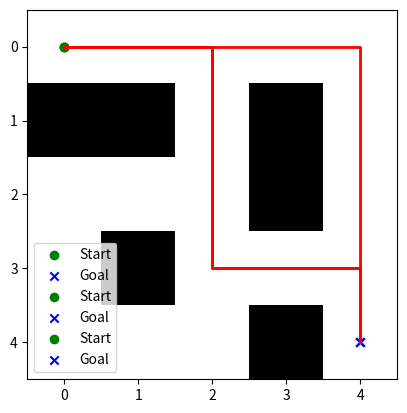

Source code (Python):

import heapq
import math
import matplotlib.pyplot as plt

# Heuristics
def manhattan(a, b):
    return abs(a[0] - b[0]) + abs(a[1] - b[1])

def euclidean(a, b):
    return math.sqrt((a[0] - b[0])**2 + (a[1] - b[1])**2)

def diagonal(a, b):
    return max(abs(a[0] - b[0]), abs(a[1] - b[1]))

# Pathfinding Algorithms 
def greedy_bfs(grid, start, goal, heuristic):
    frontier = [(heuristic(start, goal), start)]
    came_from = {start: None}
    explored = set()

    while frontier:
        _, current = heapq.heappop(frontier)
        if current == goal:
            break
        explored.add(current)

        for neighbor in get_neighbors(grid, current):
            if neighbor not in came_from:
                heapq.heappush(frontier, (heuristic(neighbor, goal), neighbor))
                came_from[neighbor] = current

    return reconstruct_path(came_from, start, goal), len(explored)


def a_star(grid, start, goal, heuristic):
    frontier = [(0 + heuristic(start, goal), 0, start)]
    came_from = {start: None}
    cost_so_far = {start: 0}
    explored = set()

    while frontier:
        _, g, current = heapq.heappop(frontier)
        if current == goal:
            break
        explored.add(current)

        for neighbor in get_neighbors(grid, current):
            new_cost = cost_so_far[current] + 1
            if neighbor not in cost_so_far or new_cost < cost_so_far[neighbor]:
                cost_so_far[neighbor] = new_cost
                priority = new_cost + heuristic(neighbor, goal)
                heapq.heappush(frontier, (priority, new_cost, neighbor))
                came_from[neighbor] = current

    return reconstruct_path(came_from, start, goal), len(explored)

# Helper
def get_neighbors(grid, node):
    directions = [(1,0), (-1,0), (0,1), (0,-1)]  # 4-directional
    neighbors = []
    for dx, dy in directions:
        nx, ny = node[0] + dx, node[1] + dy
        if 0 <= nx < len(grid) and 0 <= ny < len(grid[0]):
            if grid[nx][ny] != 1:  # not a wall
                neighbors.append((nx, ny))
    return neighbors

def reconstruct_path(came_from, start, goal):
    if goal not in came_from:
        return []  # no path
    path = []
    current = goal
    while current:
        path.append(current)
        current = came_from[current]
    return path[::-1]

def visualize(grid, path, start, goal):
    plt.imshow(grid, cmap="gray_r")
    if path:
        px, py = zip(*path)
        plt.plot(py, px, color="red", linewidth=2)
    plt.scatter(start[1], start[0], color="green", marker="o", label="Start")
    plt.scatter(goal[1], goal[0], color="blue", marker="x", label="Goal")
    plt.legend()
    plt.show()

# Main
if __name__ == "__main__":
    grid = [
    ['S',0,0,0,0],
    [1,1,0,1,0],
    [0,0,0,1,0],
    [0,1,0,0,0],
    [0,0,0,1,'G']
]

    # Convert S,G to 0 for processing
    start, goal = None, None
    for i in range(len(grid)):
        for j in range(len(grid[0])):
            if grid[i][j] == 'S':
                start = (i, j)
                grid[i][j] = 0
            elif grid[i][j] == 'G':
                goal = (i, j)
                grid[i][j] = 0

    heuristics = {"Manhattan": manhattan, "Euclidean": euclidean, "Diagonal": diagonal}

    for name, h in heuristics.items():
        print(f"\n{name} Heuristic")

        path_gbfs, explored_gbfs = greedy_bfs(grid, start, goal, h)
        print("GBFS -> Path length:", len(path_gbfs), "Nodes explored:", explored_gbfs)

        path_astar, explored_astar = a_star(grid, start, goal, h)
        print("A*   -> Path length:", len(path_astar), "Nodes explored:", explored_astar)

        visualize(grid, path_astar, start, goal)
